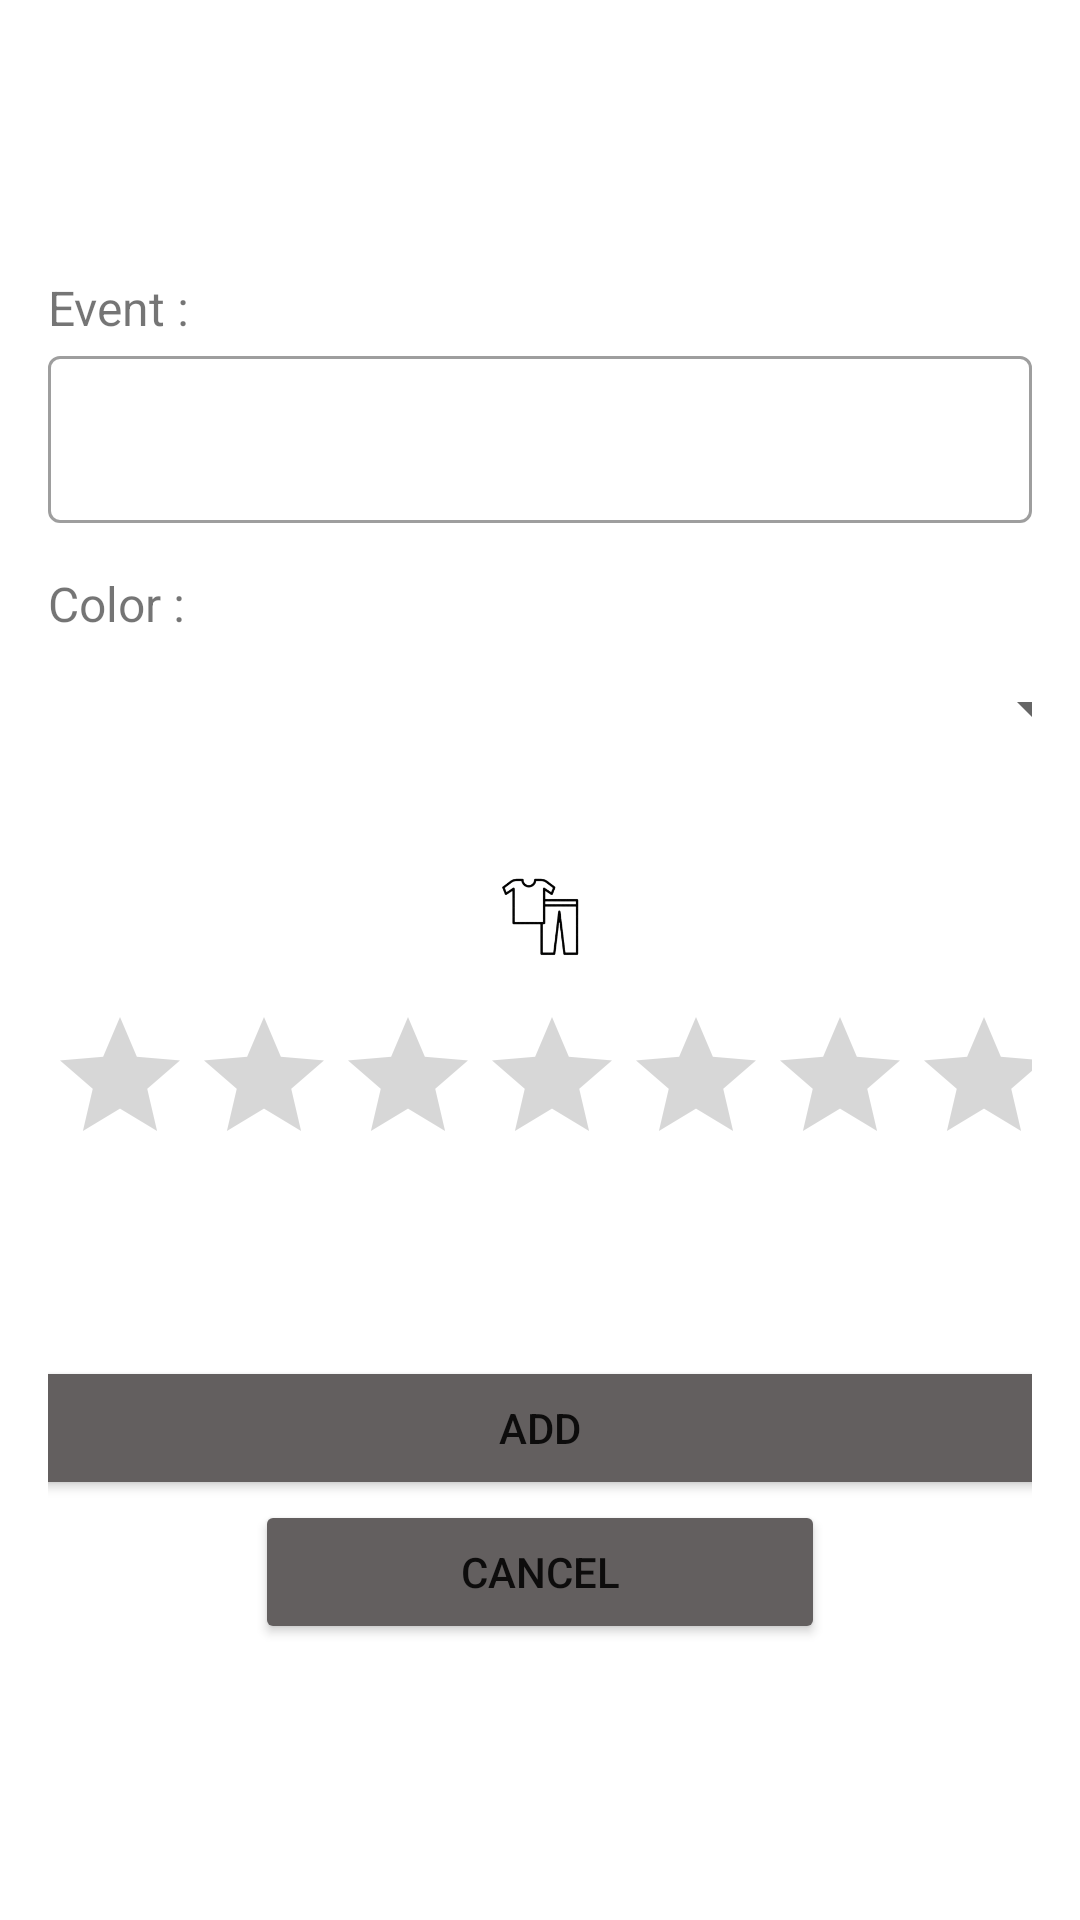

Here is an Android app screen rendered from its layout file. Give the layout XML and the strings, colors and styles it references.
<!-- AndroidManifest.xml: application theme Theme.MahmoudFinalProject -->
<!-- res/layout/activity_add_tshirt.xml -->
<?xml version="1.0" encoding="utf-8"?>
<LinearLayout xmlns:android="http://schemas.android.com/apk/res/android"
    android:background="@drawable/clothinglogo"
    android:gravity="center"
    android:paddingHorizontal="16dp"
    xmlns:app="http://schemas.android.com/apk/res-auto"
    xmlns:tools="http://schemas.android.com/tools"
    android:layout_width="match_parent"
    android:layout_height="match_parent"
    android:orientation="vertical"
    tools:context=".AddTshirt">

    <TextView
        android:id="@+id/TVevent"
        android:layout_width="match_parent"
        android:layout_height="wrap_content"
        android:text="Event :"
        android:textSize="16sp" />

    <com.google.android.material.textfield.TextInputLayout
        style="@style/Widget.MaterialComponents.TextInputLayout.OutlinedBox"
        android:layout_width="match_parent"
        android:layout_height="wrap_content">

        <com.google.android.material.textfield.TextInputEditText
            android:id="@+id/TeEvent"
            android:layout_width="match_parent"
            android:layout_height="wrap_content"
            tools:ignore="TouchTargetSizeCheck,SpeakableTextPresentCheck" />

    </com.google.android.material.textfield.TextInputLayout>

    <TextView
        android:id="@+id/TvColor"
        android:layout_marginTop="16dp"
        android:layout_width="match_parent"
        android:layout_height="wrap_content"
        android:text="Color :"
        android:textSize="16sp" />

    <Spinner
        android:id="@+id/BColorSp"
        android:layout_width="376dp"
        android:layout_height="48dp"
        tools:ignore="SpeakableTextPresentCheck" />

    <ImageView
        android:layout_marginTop="16dp"
        android:id="@+id/IbBants"
        android:layout_width="match_parent"
        android:layout_height="59dp"
        app:srcCompat="@mipmap/ic_launcher_clothes_foreground" />

    <RatingBar
        android:id="@+id/RbImportant"
        android:layout_width="match_parent"
        android:layout_height="wrap_content"
        android:max="5"
        android:numStars="5"
        tools:ignore="SpeakableTextPresentCheck" />

    <Button
        android:layout_marginTop="60dp"
        android:id="@+id/BAdd"
        android:layout_width="360dp"
        android:layout_height="wrap_content"
        android:backgroundTint="#635F5F"
        android:text="Add" />

    <Button
        android:id="@+id/BaCancel"
        android:layout_width="190dp"
        android:layout_height="wrap_content"
        android:backgroundTint="#635F5F"
        android:text="Cancel" />

</LinearLayout>
<!-- resources referenced by this layout -->
<resources>
  <!-- mipmap ic_launcher_clothes_foreground: png bitmap (mipmap-hdpi, 4138 bytes) -->
  <style name="Theme.MahmoudFinalProject" parent="Theme.MaterialComponents.DayNight.DarkActionBar">
          
          <item name="colorPrimary">@color/purple_200</item>
          <item name="colorPrimaryVariant">@color/cardview_light_background</item>
          <item name="colorOnPrimary">@color/common_google_signin_btn_text_dark</item>
          
          <item name="colorSecondary">@color/teal_200</item>
          <item name="colorSecondaryVariant">@color/teal_700</item>
          <item name="colorOnSecondary">@color/black</item>
          
          <item name="android:statusBarColor" tools:targetApi="l">?attr/colorPrimaryVariant</item>
          
      </style>
  <color name="purple_200">#CE93D8 </color>
  <color name="teal_200">#80CBC4 </color>
  <color name="teal_700">#00796B </color>
  <color name="black">#FF000000</color>
</resources>
